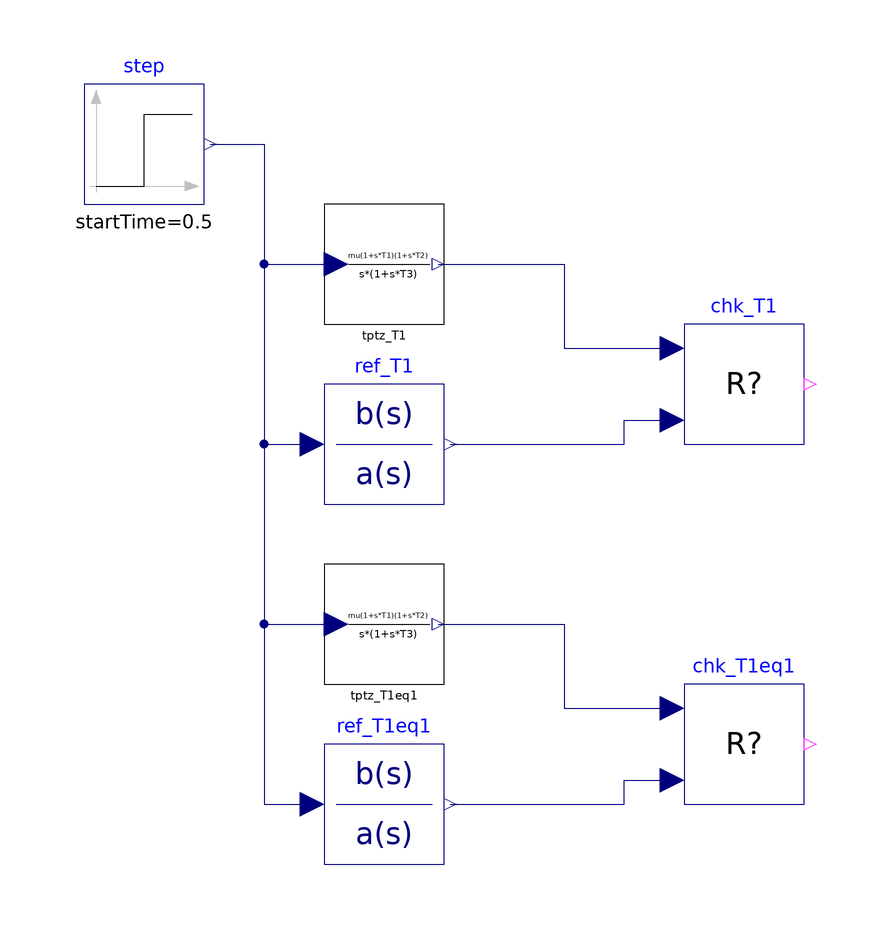

The Modelica model whose source follows is shown above as a component diagram (icons at their Placement, wires along their Line points).

model TwoPolesTwoZeroesContinuous
  "Continuous TwoPolesTwoZeroes against the MSL transfer function"
  extends Modelica.Icons.Example;
  Modelica.Blocks.Sources.Step step(startTime=0.5) "Unit step at t = 0.5 s"
    annotation (Placement(transformation(extent={{-160,10},{-140,30}})));
  IndustrialControlSystems.LinearSystems.Continuous.TwoPolesTwoZeroes tptz_T1(mu=1, T1=4, T2=2, T3=10)
    annotation (Placement(transformation(extent={{-120,-10},{-100,10}})));
  Modelica.Blocks.Continuous.TransferFunction ref_T1(b={1*4*2, 1*(4 + 2), 1}, a={10, 1, 0}, initType=Modelica.Blocks.Types.Init.InitialState) "Reference mu(1+sT1)(1+sT2)/(s(1+sT3))"
    annotation (Placement(transformation(extent={{-120,-40},{-100,-20}})));
  Utilities.CheckReal chk_T1(absTol=1e-4, relTol=1e-3, tStart=0.05, dt=0.1)
    annotation (Placement(transformation(extent={{-60,-30},{-40,-10}})));
  IndustrialControlSystems.LinearSystems.Continuous.TwoPolesTwoZeroes tptz_T1eq1(mu=1, T1=1, T2=2, T3=10)
    annotation (Placement(transformation(extent={{-120,-70},{-100,-50}})));
  Modelica.Blocks.Continuous.TransferFunction ref_T1eq1(b={1*1*2, 1*(1 + 2), 1}, a={10, 1, 0}, initType=Modelica.Blocks.Types.Init.InitialState) "Reference mu(1+sT1)(1+sT2)/(s(1+sT3))"
    annotation (Placement(transformation(extent={{-120,-100},{-100,-80}})));
  Utilities.CheckReal chk_T1eq1(absTol=1e-4, relTol=1e-3, tStart=0.05, dt=0.1)
    annotation (Placement(transformation(extent={{-60,-90},{-40,-70}})));
  Boolean passed = chk_T1.passed and chk_T1eq1.passed "true if every check in this test passed";
equation
  connect(step.y, tptz_T1.u) annotation (Line(points={{-139,20},{-130,20},{-130,0},{-118,0}}, color={0,0,127}));
  connect(step.y, ref_T1.u) annotation (Line(points={{-139,20},{-130,20},{-130,-30},{-122,-30}}, color={0,0,127}));
  connect(tptz_T1.y, chk_T1.actual) annotation (Line(points={{-101,0},{-80,0},{-80,-14},{-62,-14}}, color={0,0,127}));
  connect(ref_T1.y, chk_T1.expected) annotation (Line(points={{-99,-30},{-70,-30},{-70,-26},{-62,-26}}, color={0,0,127}));
  connect(step.y, tptz_T1eq1.u) annotation (Line(points={{-139,20},{-130,20},{-130,-60},{-118,-60}}, color={0,0,127}));
  connect(step.y, ref_T1eq1.u) annotation (Line(points={{-139,20},{-130,20},{-130,-90},{-122,-90}}, color={0,0,127}));
  connect(tptz_T1eq1.y, chk_T1eq1.actual) annotation (Line(points={{-101,-60},{-80,-60},{-80,-74},{-62,-74}}, color={0,0,127}));
  connect(ref_T1eq1.y, chk_T1eq1.expected) annotation (Line(points={{-99,-90},{-70,-90},{-70,-86},{-62,-86}}, color={0,0,127}));
  annotation (
    experiment(StopTime=20, Tolerance=1e-8, Interval=0.01),
    Diagram(coordinateSystem(extent={{-170,-110},{-30,40}}, grid={1,1})),
    Documentation(info="<html>
<p>Compares <a href=\"modelica://IndustrialControlSystems.LinearSystems.Continuous.TwoPolesTwoZeroes\">TwoPolesTwoZeroes</a>
with the transfer function its description states, mu(1+sT1)(1+sT2)/(s(1+sT3)), realised by
<code>Modelica.Blocks.Continuous.TransferFunction</code>, for a unit step at t = 0.5 s from rest.
Each row is block under test, reference, check. Tolerance: 1e-4 + 1e-3*|expected|, checked every 0.1 s.</p>
<ul><li><code>_T1</code>: the block's default parameters (T1=4, T2=2, T3=10).</li>
<li><code>_T1eq1</code>: the same with T1=1.</li></ul>
<p>The verdict is <code>passed</code>.</p>
</html>"));
end TwoPolesTwoZeroesContinuous;